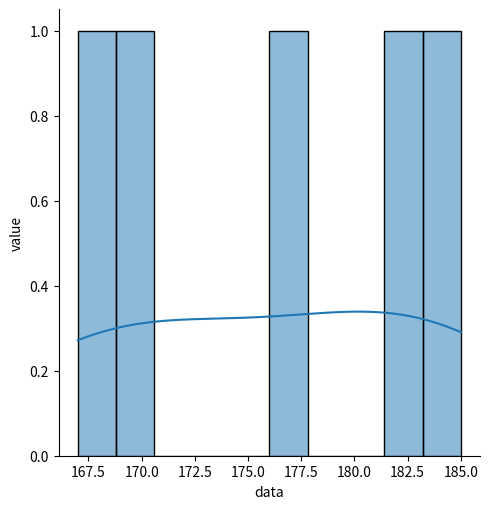

Write the Python code that produced this figure.
# 집단간 차이분석 : 평균 또는 비율 차이를 분석
# 모집단에서 추출한 표본정보를 이용하여 모집단의 다양한 특성을 과학적으로 추론할 수 있다.

# 단일 표본 t검정 (One-sample t-test)
# 정규분포의 표본에 대한 기대값을 조사하는 검정방법이다.
# 예상평균값과 표본 자료 간에 평균의 차이를 검정
# 독립변수 : 범주형, 종속변수 : 연속형
# 하나의 집단에 대한 표본 평균이 예측된 평균(모집단)과 같은지 여부를 확인

import numpy as np
import pandas as pd
import scipy.stats as stats
import matplotlib.pyplot as plt
import seaborn as sns

# 실습 1 : 어느 남성 집단의 평균 키 검정
# 귀무 : 해당 집단의 평균 키가 177이다. (모수)
# 대립 : 해당 집단의 평균 키가 177이 아니다.
one_sample = [167.0, 182.7, 169.6, 176.8, 185.0]
print(np.array(one_sample).mean())      # 176.21999999999997
result = stats.ttest_1samp(one_sample, popmean=177) # 데이터, 예상 평균
print(result)
# statistic = -0.2213944457, pvalue = 0.83562821, df = 4
# 유의수준 0.05 < pvalue 이므로 귀무가설 채택

print()
result2 = stats.ttest_1samp(one_sample, popmean=165)
print(result2)
# statistic = 3.18467395, pvalue = 0.033385667, df = 4
# 유의수준 0.05 > pvalue 이므로귀무가설 기각

sns.displot(one_sample, bins=10, kde=True)
plt.xlabel('data')
plt.ylabel('value')
plt.show()
